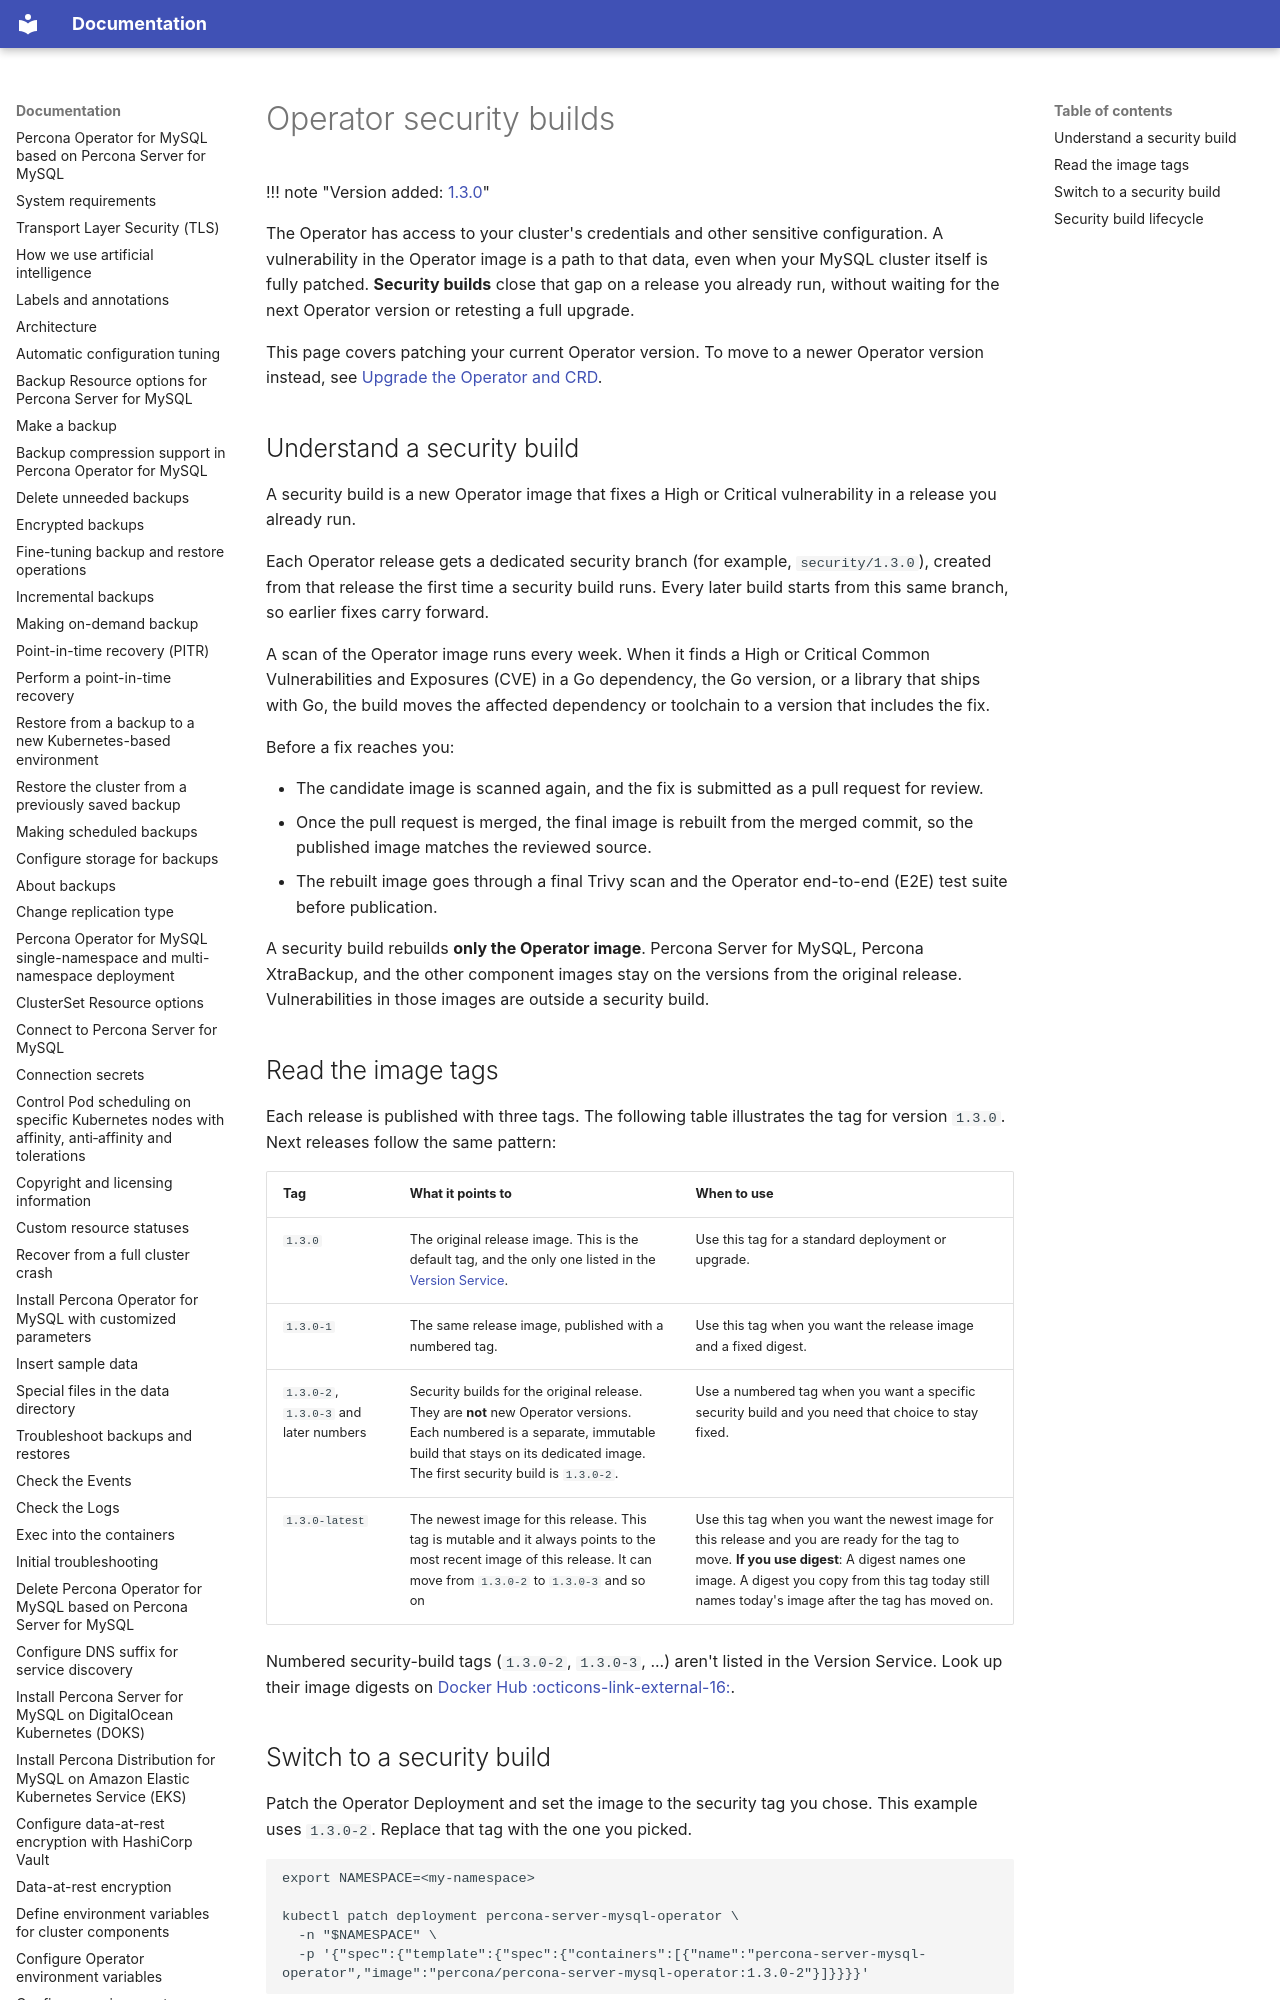

repository: percona/k8sps-docs · page: security-builds/index.html · generator: mkdocs

# Operator security builds

!!! note "Version added: [1.3.0](ReleaseNotes/index.md)"

The Operator has access to your cluster's credentials and other sensitive configuration. A vulnerability in the Operator image is a path to that data, even when your MySQL cluster itself is fully patched. **Security builds** close that gap on a release you already run, without waiting for the next Operator version or retesting a full upgrade.

This page covers patching your current Operator version. To move to a newer Operator version instead, see [Upgrade the Operator and CRD](update-operator.md).

## Understand a security build 

A security build is a new Operator image that fixes a High or Critical vulnerability in a release you already run.  

Each Operator release gets a dedicated security branch (for example, `security/1.3.0`), created from that release the first time a security build runs. Every later build starts from this same branch, so earlier fixes carry forward.

A scan of the Operator image runs every week. When it finds a High or Critical Common Vulnerabilities and Exposures (CVE) in a Go dependency, the Go version, or a library that ships with Go, the build moves the affected dependency or toolchain to a version that includes the fix.

Before a fix reaches you:

* The candidate image is scanned again, and the fix is submitted as a pull request for review.
* Once the pull request is merged, the final image is rebuilt from the merged commit, so the published image matches the reviewed source.
* The rebuilt image goes through a final Trivy scan and the Operator end-to-end (E2E) test suite before publication.

A security build rebuilds **only the Operator image**. Percona Server for MySQL, Percona XtraBackup, and the other component images stay on the versions from the original release. Vulnerabilities in those images are outside a security build.
